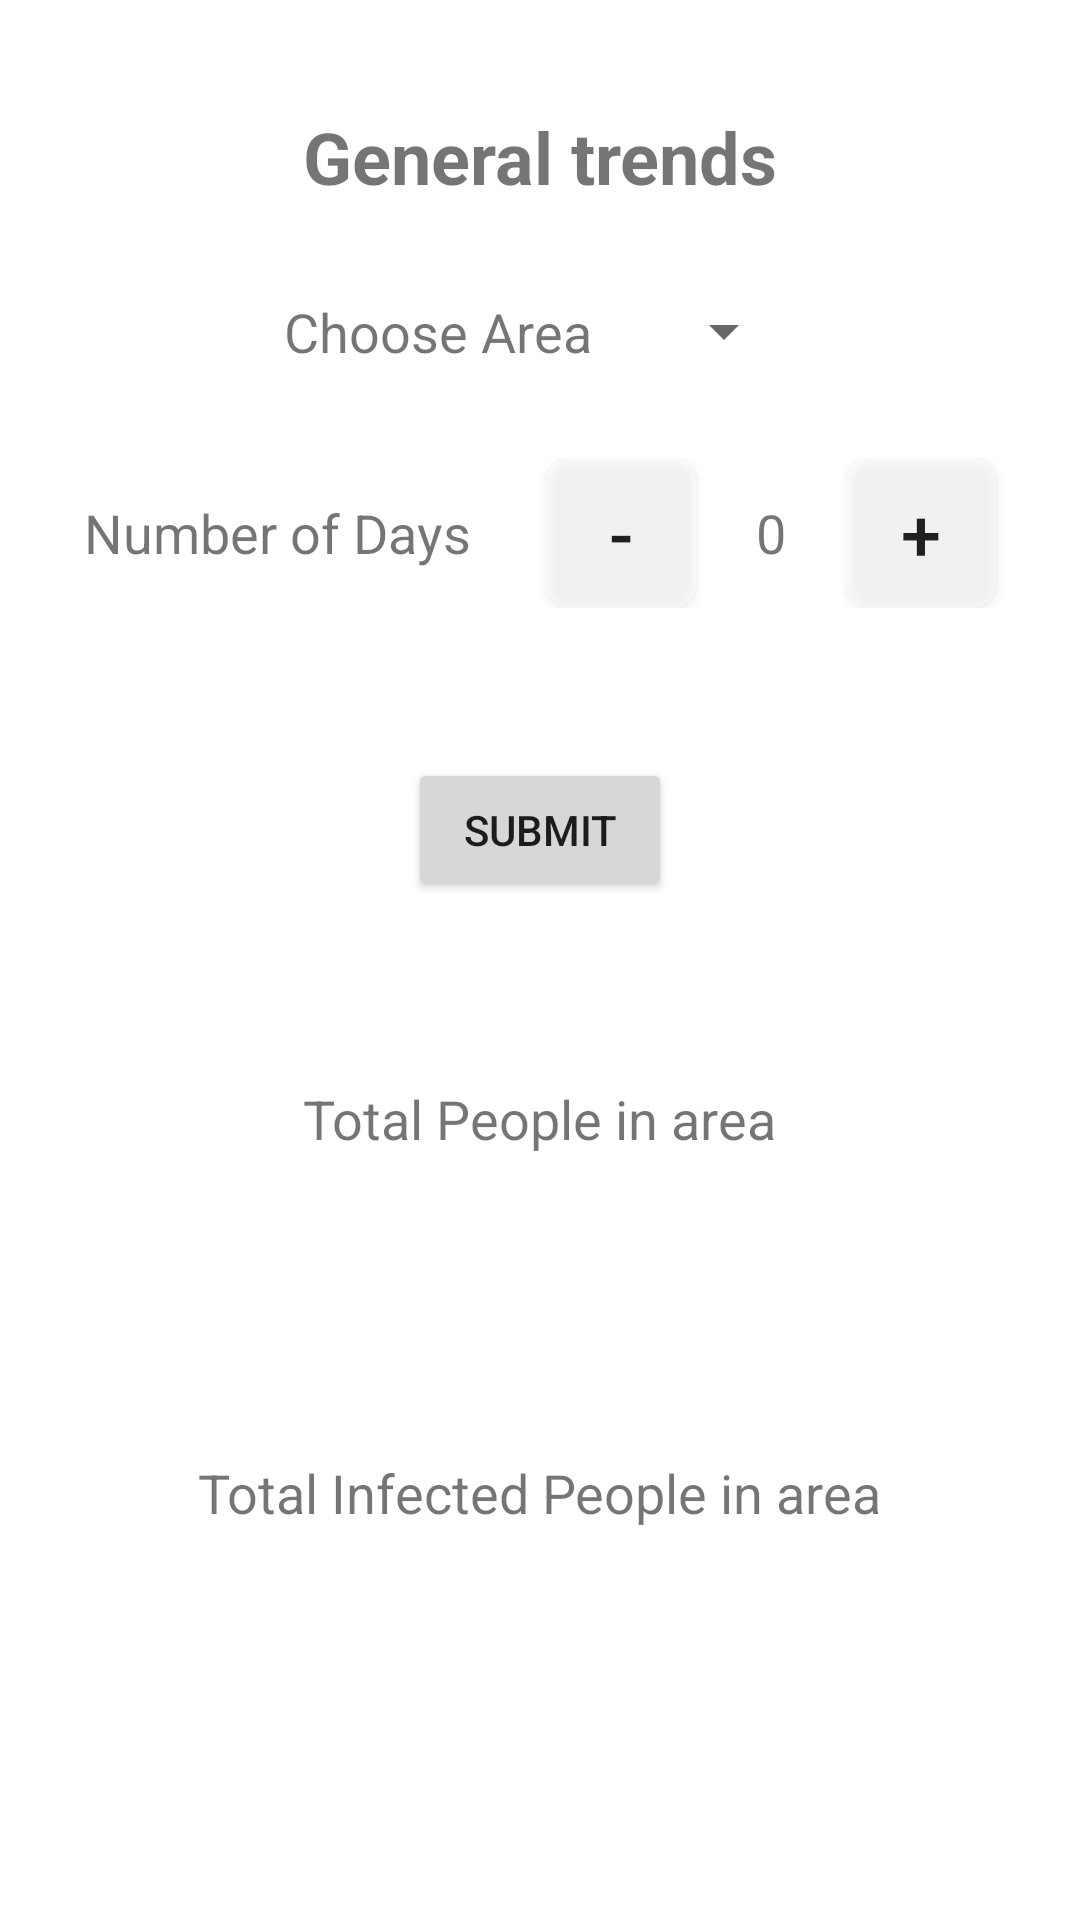

Android layout source for this screen:
<!-- AndroidManifest.xml: application theme Theme.PATROL -->
<!-- res/layout/activity_general_trends.xml -->
<?xml version="1.0" encoding="utf-8"?>
<LinearLayout xmlns:android="http://schemas.android.com/apk/res/android"
    xmlns:app="http://schemas.android.com/apk/res-auto"
    xmlns:tools="http://schemas.android.com/tools"
    android:id="@+id/main"
    android:layout_width="match_parent"
    android:layout_height="match_parent"
    android:orientation="vertical"
    tools:context=".GeneralTrendsActivity">

    <TextView
        android:id="@+id/textViewHeading"
        android:layout_width="300dp"
        android:layout_height="wrap_content"
        android:layout_gravity="center_horizontal"
        android:layout_marginTop="36dp"
        android:gravity="center"
        android:text="General trends"
        android:textSize="24sp"
        android:textStyle="bold" />

    <LinearLayout
        android:layout_width="match_parent"
        android:layout_height="wrap_content"
        android:layout_marginTop="30dp"
        android:gravity="center_horizontal"
        android:orientation="horizontal"
        app:layout_constraintTop_toBottomOf="@id/textViewHeading">

        <TextView
            android:layout_width="wrap_content"
            android:layout_height="wrap_content"
            android:layout_marginEnd="20dp"
            android:text="Choose Area"
            android:textSize="18sp" />

        <Spinner
            android:id="@+id/dropDownArea"
            android:layout_width="wrap_content"
            android:layout_height="wrap_content"
            android:hint="Location" />

    </LinearLayout>

    <LinearLayout
        android:layout_width="match_parent"
        android:layout_height="wrap_content"
        android:layout_marginTop="30dp"
        android:gravity="center"
        android:orientation="horizontal">

        <TextView
            android:layout_width="wrap_content"
            android:layout_height="wrap_content"
            android:layout_marginEnd="25dp"
            android:text="Number of Days"
            android:textSize="18sp" />

        <Button
            android:id="@+id/buttonMinus"
            android:layout_width="50dp"
            android:layout_height="50dp"
            android:background="@drawable/button_background"
            android:gravity="center"
            android:text="-"
            android:textSize="24sp" />

        <TextView
            android:id="@+id/textViewCounterValue"
            android:layout_width="wrap_content"
            android:layout_height="wrap_content"
            android:layout_marginStart="20dp"
            android:layout_marginEnd="20dp"
            android:text="0"
            android:textSize="18sp" />

        <Button
            android:id="@+id/buttonPlus"
            android:layout_width="50dp"
            android:layout_height="50dp"
            android:background="@drawable/button_background"
            android:gravity="center"
            android:text="+"
            android:textSize="24sp" />

    </LinearLayout>

    <Button
        android:id="@+id/buttonTrendsSubmit"
        android:layout_width="wrap_content"
        android:layout_height="wrap_content"
        android:layout_gravity="center_horizontal"
        android:layout_marginTop="50dp"
        android:text="Submit" />

    <TextView
        android:layout_width="wrap_content"
        android:layout_height="wrap_content"
        android:layout_gravity="center_horizontal"
        android:layout_marginTop="60dp"
        android:text="Total People in area"
        android:textSize="18sp"
        app:layout_constraintBottom_toBottomOf="parent"
        app:layout_constraintEnd_toEndOf="parent"
        app:layout_constraintHorizontal_bias="0.497"
        app:layout_constraintStart_toStartOf="parent"
        app:layout_constraintTop_toBottomOf="@+id/buttonTrendsSubmit"
        app:layout_constraintVertical_bias="0.109" />

    <TextView
        android:id="@+id/tvTotalPeople"
        android:layout_width="wrap_content"
        android:layout_height="wrap_content"
        android:layout_gravity="center_horizontal"
        android:layout_marginTop="10dp"
        android:textSize="30sp"
        app:layout_constraintBottom_toBottomOf="parent"
        app:layout_constraintEnd_toEndOf="parent"
        app:layout_constraintHorizontal_bias="0.497"
        app:layout_constraintStart_toStartOf="parent"
        app:layout_constraintTop_toBottomOf="@+id/buttonTrendsSubmit"
        app:layout_constraintVertical_bias="0.109" />

    <TextView
        android:layout_width="wrap_content"
        android:layout_height="wrap_content"
        android:layout_gravity="center_horizontal"
        android:text="Total Infected People in area"
        android:textSize="18sp"
        android:layout_marginTop="50dp"
        app:layout_constraintBottom_toBottomOf="parent"
        app:layout_constraintEnd_toEndOf="parent"
        app:layout_constraintHorizontal_bias="0.497"
        app:layout_constraintStart_toStartOf="parent"
        app:layout_constraintTop_toBottomOf="@+id/buttonTrendsSubmit"
        app:layout_constraintVertical_bias="0.109" />

    <TextView
        android:id="@+id/tvInfectedPeople"
        android:layout_width="wrap_content"
        android:layout_height="wrap_content"
        android:layout_gravity="center_horizontal"
        android:layout_marginTop="10dp"
        android:textSize="30sp"
        app:layout_constraintBottom_toBottomOf="parent"
        app:layout_constraintEnd_toEndOf="parent"
        app:layout_constraintHorizontal_bias="0.497"
        app:layout_constraintStart_toStartOf="parent"
        app:layout_constraintTop_toBottomOf="@+id/buttonTrendsSubmit"
        app:layout_constraintVertical_bias="0.109" />

</LinearLayout>
<!-- resources referenced by this layout -->
<resources>
  <!-- drawable button_background (drawable) -->
  <?xml version="1.0" encoding="utf-8"?>
  <shape xmlns:android="http://schemas.android.com/apk/res/android"
      android:shape="rectangle">
      <solid android:color="#80FFFFFF" /> 
      <corners android:radius="8dp" /> 
  </shape>
  <style name="Theme.PATROL" parent="Theme.MaterialComponents.DayNight.DarkActionBar">
          
          <item name="colorPrimary">@color/purple_500</item>
          <item name="colorPrimaryVariant">@color/purple_700</item>
          <item name="colorOnPrimary">@color/white</item>
          
          <item name="colorSecondary">@color/teal_200</item>
          <item name="colorSecondaryVariant">@color/teal_700</item>
          <item name="colorOnSecondary">@color/black</item>
          
          <item name="android:statusBarColor">?attr/colorPrimaryVariant</item>
          
      </style>
  <!-- not gathered from this repository: default colours our renderer supplied (Android Studio template values) -->
  <color name="purple_500">#FF6200EE</color>
  <color name="purple_700">#FF3700B3</color>
  <color name="teal_200">#FF03DAC5</color>
  <color name="teal_700">#FF018786</color>
  <color name="black">#FF000000</color>
  <color name="white">#FFFFFFFF</color>
</resources>
